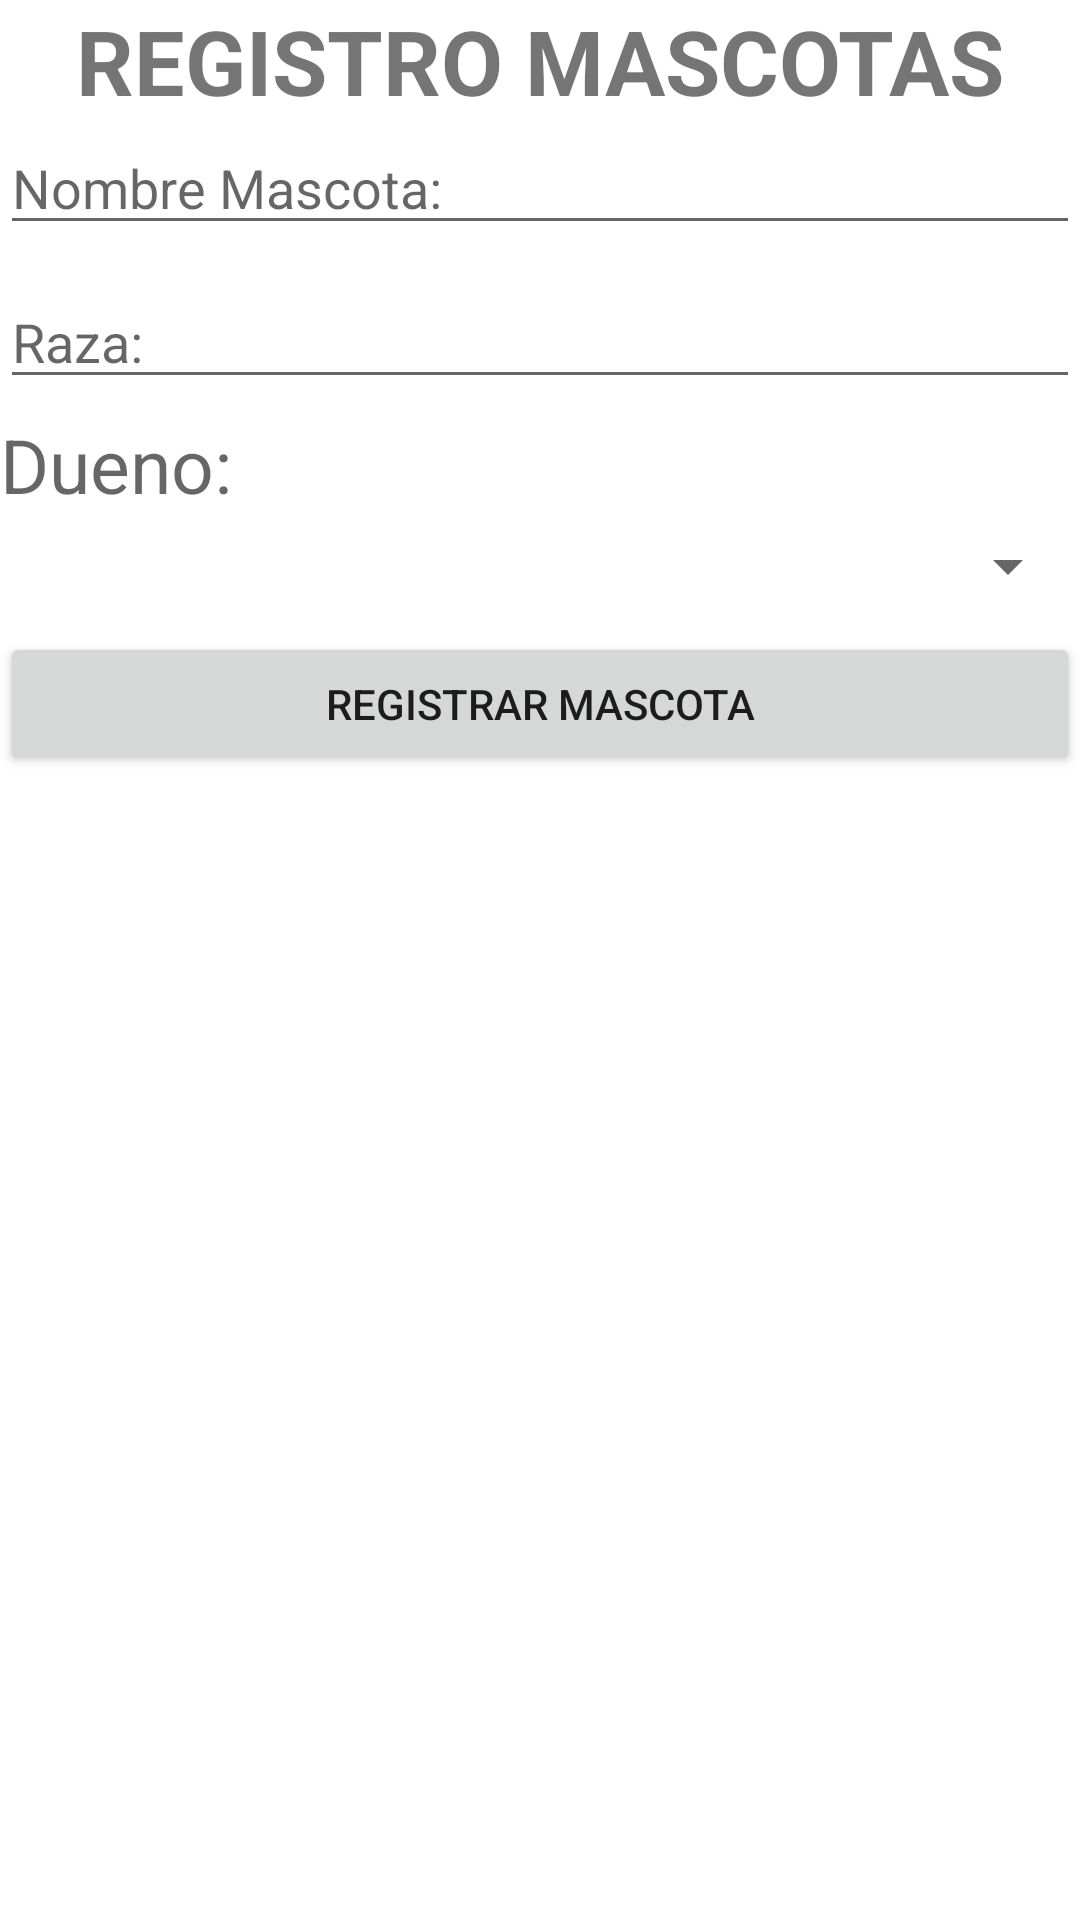

Produce the Android XML layout that renders to this screen, including the resource entries it uses.
<!-- AndroidManifest.xml: application theme Theme.MyAppDeAlmacenamiento -->
<!-- res/layout/activity_main_registro_mascota.xml -->
<?xml version="1.0" encoding="utf-8"?>
<LinearLayout xmlns:android="http://schemas.android.com/apk/res/android"
    xmlns:app="http://schemas.android.com/apk/res-auto"
    xmlns:tools="http://schemas.android.com/tools"
    android:layout_width="match_parent"
    android:layout_height="match_parent"
    tools:context=".MainActivityRegistroMascota"
    android:orientation="vertical">

    <TextView
        android:layout_width="match_parent"
        android:layout_height="wrap_content"
        android:text="REGISTRO MASCOTAS"
        android:gravity="center"
        android:textSize="30dp"
        android:textStyle="bold"/>

    <EditText
        android:id="@+id/txtNombreMascota"
        android:layout_width="match_parent"
        android:layout_height="wrap_content"
        android:hint="Nombre Mascota: "
        android:layout_marginBottom="10dp"
        android:inputType="text"
        />

    <EditText
        android:id="@+id/txtRaza"
        android:layout_width="match_parent"
        android:layout_height="wrap_content"
        android:hint="Raza: "
        android:layout_marginBottom="5dp"
        android:inputType="text"
        />

    <TextView
        android:id="@+id/txtDuenio"
        android:layout_width="match_parent"
        android:layout_height="wrap_content"
        android:inputType="number"
        android:hint="Dueno: "
        android:textSize="25dp"
        android:layout_marginBottom="5dp"
        />

    <Spinner
        android:id="@+id/comboDuenioMascota"
        android:layout_width="match_parent"
        android:layout_height="wrap_content"/>

    <Button
        android:layout_width="match_parent"
        android:layout_height="wrap_content"
        android:text="Registrar Mascota"
        android:layout_marginTop="10dp"
        android:onClick="registroMascota"/>


</LinearLayout>
<!-- resources referenced by this layout -->
<resources>
  <style name="Theme.MyAppDeAlmacenamiento" parent="Theme.MaterialComponents.DayNight.DarkActionBar">
          
          <item name="colorPrimary">@color/purple_500</item>
          <item name="colorPrimaryVariant">@color/purple_700</item>
          <item name="colorOnPrimary">@color/white</item>
          
          <item name="colorSecondary">@color/teal_200</item>
          <item name="colorSecondaryVariant">@color/teal_700</item>
          <item name="colorOnSecondary">@color/black</item>
          
          <item name="android:statusBarColor" tools:targetApi="l">?attr/colorPrimaryVariant</item>
          
      </style>
  <!-- not gathered from this repository: default colours our renderer supplied (Android Studio template values) -->
  <color name="purple_500">#FF6200EE</color>
  <color name="purple_700">#FF3700B3</color>
  <color name="teal_200">#FF03DAC5</color>
  <color name="teal_700">#FF018786</color>
  <color name="black">#FF000000</color>
  <color name="white">#FFFFFFFF</color>
</resources>
